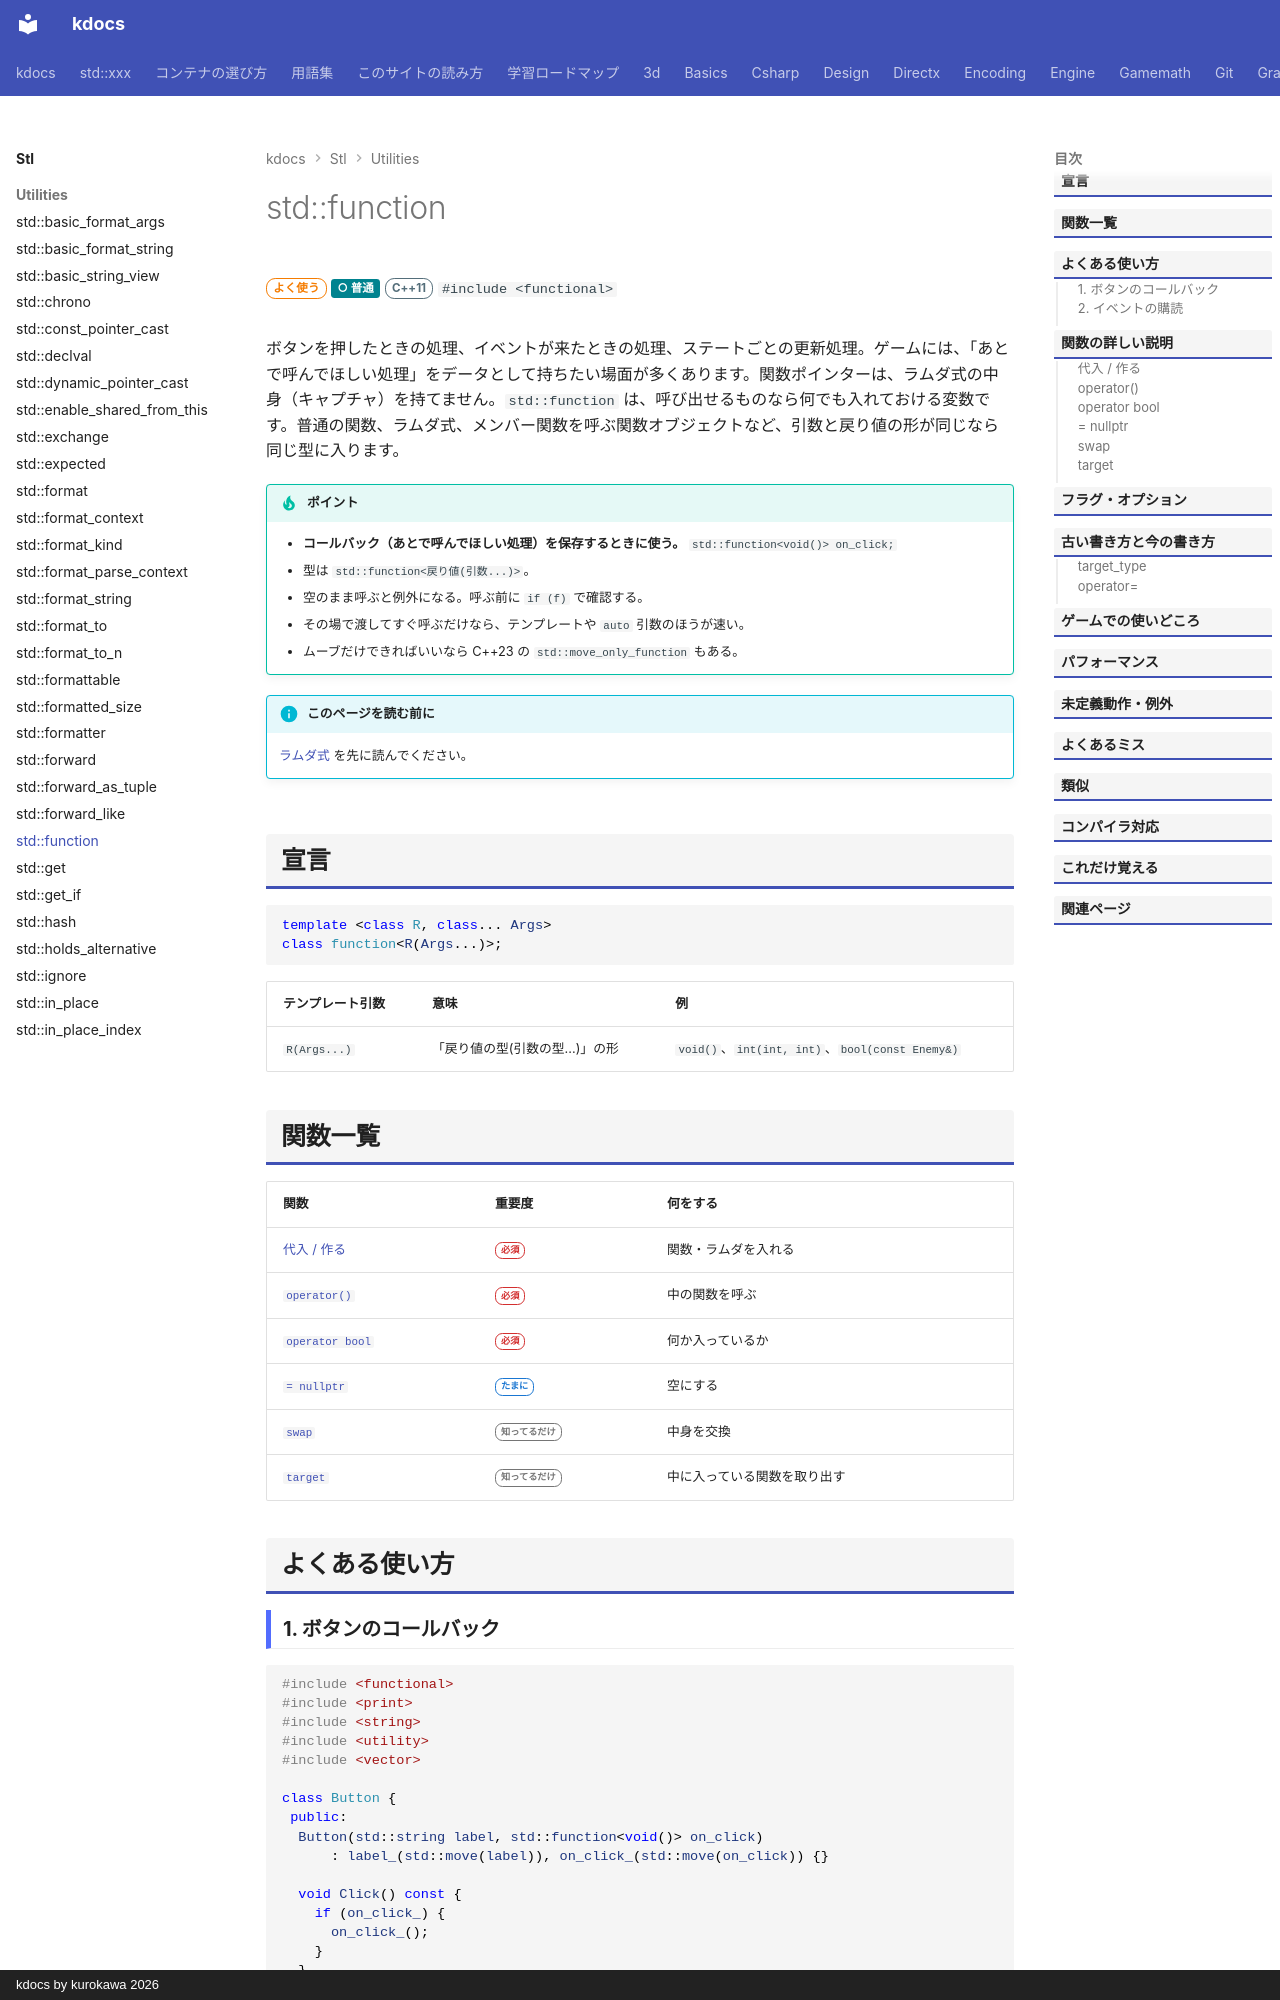

repository: qwzxdf/kdocs · page: stl/utilities/function/index.html · generator: mkdocs · copyright: kdocs by kurokawa 2026

---
title: std::function
summary: "関数・ラムダ式を変数に入れて持つ。コールバックの保存に。"
order: 50
tags:
  - ユーティリティ
---

# std::function

<div class="page-badges" markdown>
<span class="rank rank-often">よく使う</span>
<span class="perf perf-3">○ 普通</span>
<span class="ver ver-11">C++11</span>
`#include <functional>`
</div>

ボタンを押したときの処理、イベントが来たときの処理、ステートごとの更新処理。ゲームには、「あとで呼んでほしい処理」をデータとして持ちたい場面が多くあります。関数ポインターは、ラムダ式の中身（キャプチャ）を持てません。`std::function` は、呼び出せるものなら何でも入れておける変数です。普通の関数、ラムダ式、メンバー関数を呼ぶ関数オブジェクトなど、引数と戻り値の形が同じなら同じ型に入ります。

!!! tip "ポイント"
    - <strong>コールバック（あとで呼んでほしい処理）を保存するときに使う。</strong> `std::function<void()> on_click;`
    - 型は `std::function<戻り値(引数...)>`。
    - 空のまま呼ぶと例外になる。呼ぶ前に `if (f)` で確認する。
    - その場で渡してすぐ呼ぶだけなら、テンプレートや `auto` 引数のほうが速い。
    - ムーブだけできればいいなら C++23 の `std::move_only_function` もある。

!!! info "このページを読む前に"
    [ラムダ式](../../basics/lambda.md) を先に読んでください。

## 宣言

```cpp
template <class R, class... Args>
class function<R(Args...)>;
```

| テンプレート引数 | 意味 | 例 |
| --- | --- | --- |
| `R(Args...)` | 「戻り値の型(引数の型...)」の形 | `void()`、`int(int, int)`、`bool(const Enemy&)` |
